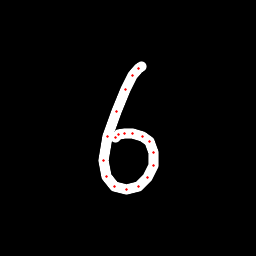

Data behind this chart, as committed beside it:
x, y, hover, eod
142, 66.9, 0.0, 0.0
138.9, 68.9, 0.0, 0.0
132.8, 75.82, 0.0, 0.0
125.3, 89.84, 0.0, 0.0
116.3, 111.1, 0.0, 0.0
107, 136.1, 0.0, 0.0
103.2, 160.7, 0.0, 0.0
106.7, 176.9, 0.0, 0.0
114.5, 186.7, 0.0, 0.0
126.8, 189.7, 0.0, 0.0
138.2, 186.1, 0.0, 0.0
147.7, 177.8, 0.0, 0.0
153, 165.5, 0.0, 0.0
153.9, 152, 0.0, 0.0
149.4, 141.5, 0.0, 0.0
142.6, 136, 0.0, 0.0
133, 133.9, 0.0, 0.0
124.6, 133.6, 0.0, 0.0
118.9, 134.9, 0.0, 0.0
115.9, 137.6, 0.0, 1.0
